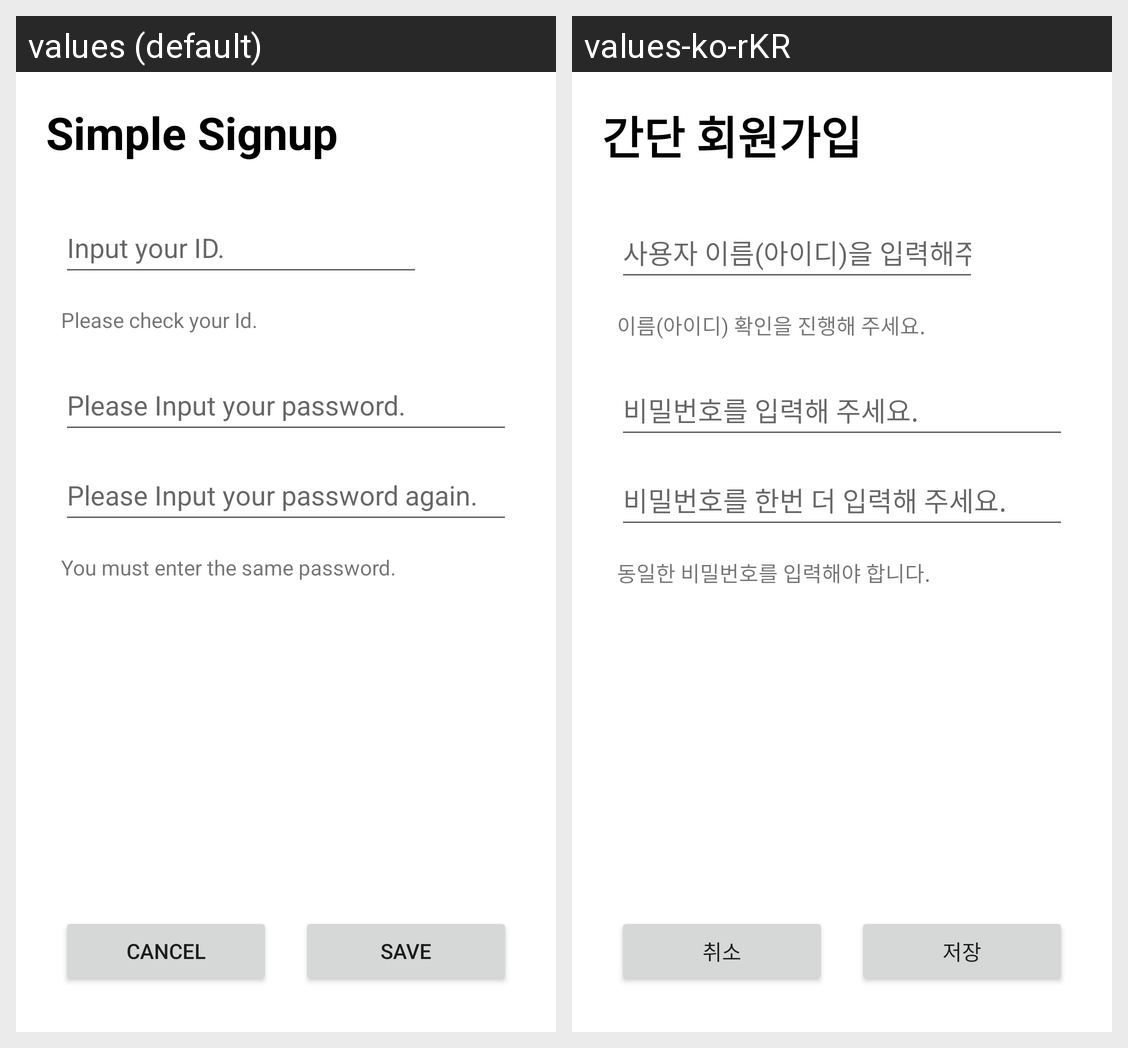

Translations of the strings shown on this Android screen, per locale in the grid:
Android screen res/layout/activity_signup.xml rendered under 2 locales, left to right: values (default), values-ko-rKR. Device: Nexus 5 (rendered at 1080×1920; each locale shown at half size, 540×960, under a caption strip naming it); theme Theme.ModooTimer.
Strings drawn on this screen, with the default value and each locale's value (text and hints the layout hard-codes, and strings that could not be matched under every locale, appear in the picture but are not listed):

signUpInfo
  values: Simple Signup
  values-ko-rKR: 간단 회원가입

askUserName
  values: Input your ID.
  values-ko-rKR: 사용자 이름(아이디)을 입력해주세요.

namechckInfo
  values: Please check your Id.
  values-ko-rKR: 이름(아이디) 확인을 진행해 주세요.

askUserPassword
  values: Please Input your password.
  values-ko-rKR: 비밀번호를 입력해 주세요.

askUserPassword_again
  values: Please Input your password again.
  values-ko-rKR: 비밀번호를 한번 더 입력해 주세요.

passwordchckInfo
  values: You must enter the same password.
  values-ko-rKR: 동일한 비밀번호를 입력해야 합니다. 

cancel
  values: cancel
  values-ko-rKR: 취소

save
  values: save
  values-ko-rKR: 저장
